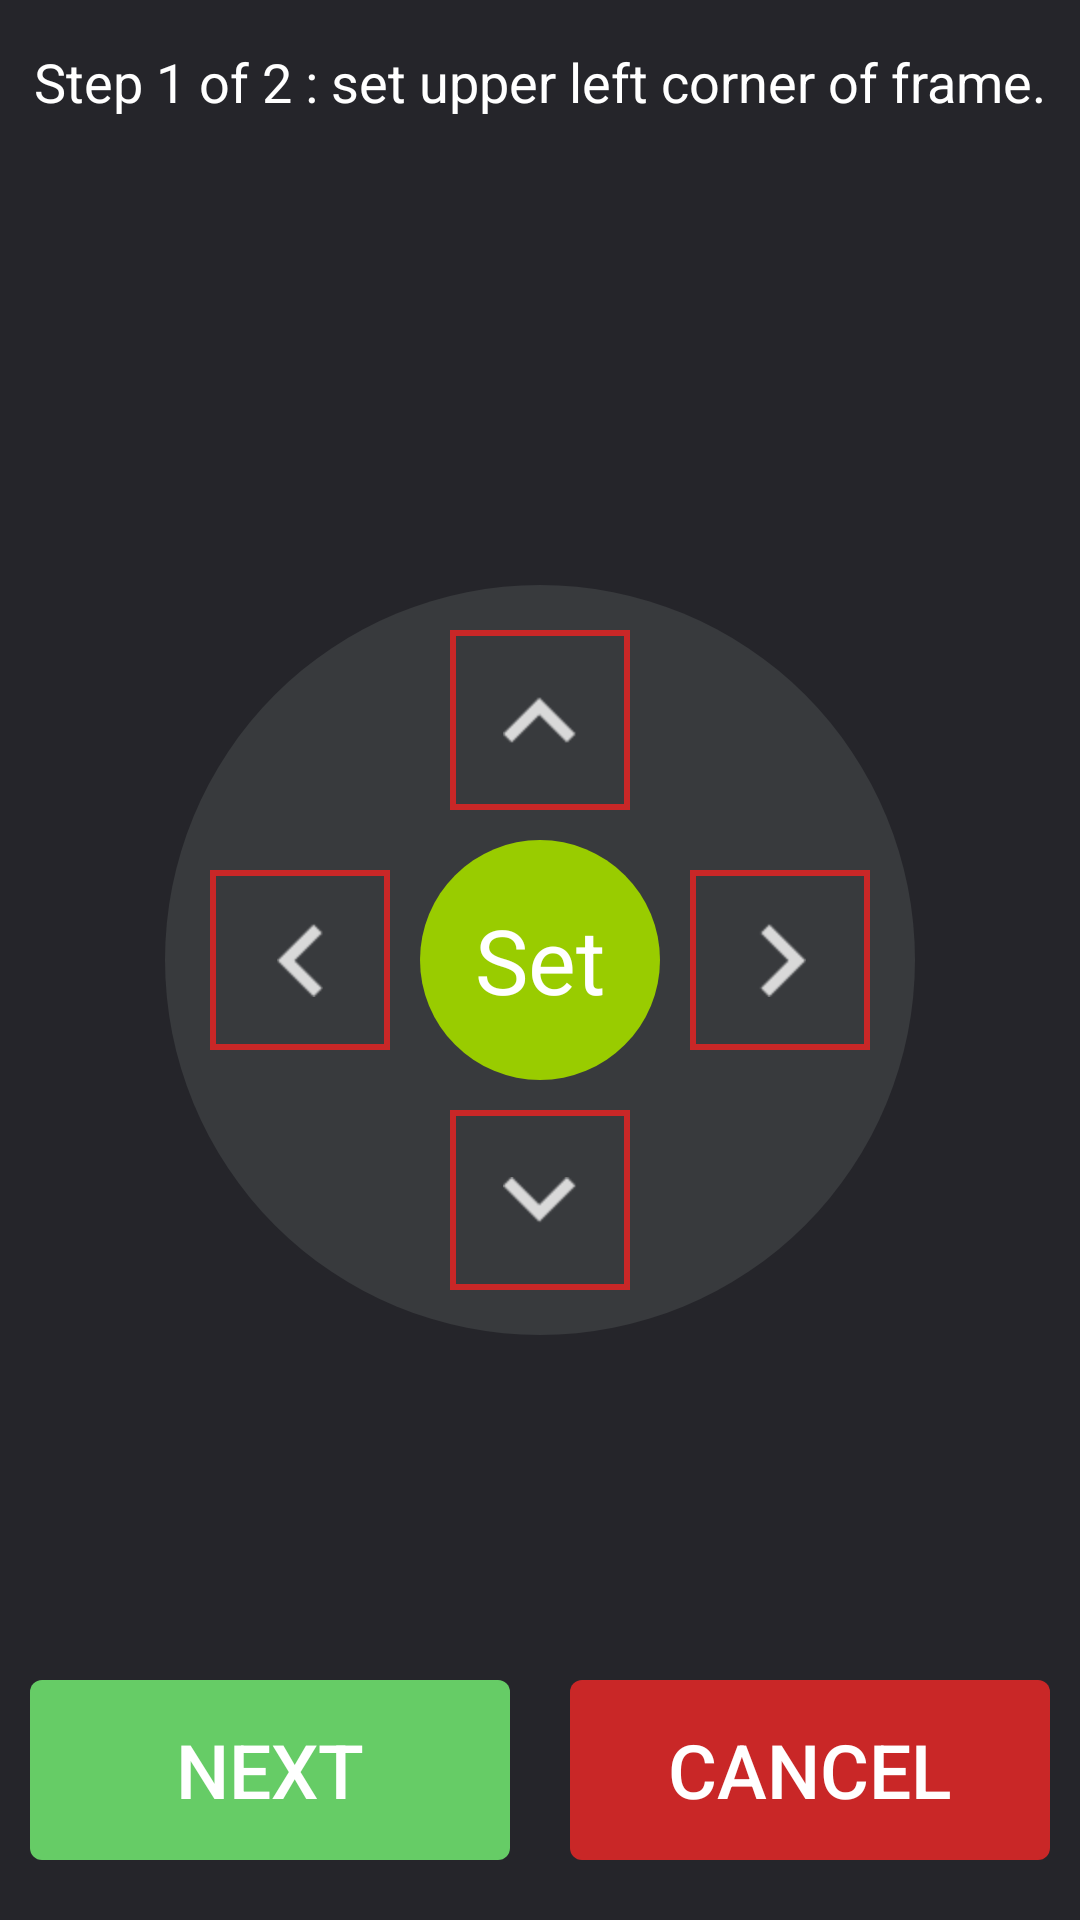

Write the Android layout XML for this screen, with the resource values it uses.
<!-- AndroidManifest.xml: application theme AppTheme -->
<!-- res/layout/activity_partial_steps.xml -->
<?xml version="1.0" encoding="utf-8"?>
<RelativeLayout xmlns:android="http://schemas.android.com/apk/res/android"
    android:layout_width="match_parent"
    android:layout_height="match_parent"
    android:background="@color/background_color"
    android:orientation="vertical">

    <TextView
        android:id="@+id/tv_title"
        android:layout_width="wrap_content"
        android:layout_height="wrap_content"
        android:layout_centerHorizontal="true"
        android:layout_marginTop="15dp"
        android:text="Step 1 of 2 : set upper left corner of frame."
        android:textColor="@color/white"
        android:textSize="18sp" />


    <RelativeLayout
        android:layout_width="250dp"
        android:layout_height="250dp"
        android:layout_centerInParent="true"
        android:background="@drawable/background_circle_ash_color">

        <RelativeLayout
            android:id="@+id/btn_set"
            android:layout_width="80dp"
            android:layout_height="80dp"
            android:layout_centerInParent="true"
            android:layout_margin="10dp"
            android:background="@drawable/btn_set_selector"
            android:gravity="center">

            <TextView
                android:layout_width="wrap_content"
                android:layout_height="wrap_content"
                android:text="Set"
                android:textColor="@color/white"
                android:textSize="30sp" />
        </RelativeLayout>


        <RelativeLayout
            android:id="@+id/btn_top"
            android:layout_width="60dp"
            android:layout_height="60dp"
            android:layout_above="@+id/btn_set"
            android:layout_centerHorizontal="true"
            android:background="@drawable/background_square"
            android:clickable="true"
            android:focusable="true"
            android:focusableInTouchMode="true"
            android:gravity="center">

            <ImageView
                android:layout_width="wrap_content"
                android:layout_height="wrap_content"
                android:src="@drawable/icon_top" />
        </RelativeLayout>

        <RelativeLayout
            android:id="@+id/btn_right"
            android:layout_width="60dp"
            android:layout_height="60dp"
            android:layout_centerVertical="true"
            android:layout_toRightOf="@+id/btn_set"
            android:background="@drawable/background_square"
            android:clickable="true"
            android:focusable="true"
            android:focusableInTouchMode="true"
            android:gravity="center">

            <ImageView
                android:layout_width="wrap_content"
                android:layout_height="wrap_content"
                android:src="@drawable/icon_right" />
        </RelativeLayout>

        <RelativeLayout
            android:id="@+id/btn_bottom"
            android:layout_width="60dp"
            android:layout_height="60dp"
            android:layout_below="@+id/btn_set"
            android:layout_centerHorizontal="true"
            android:background="@drawable/background_square"
            android:clickable="true"
            android:focusable="true"
            android:focusableInTouchMode="true"
            android:gravity="center">

            <ImageView
                android:layout_width="wrap_content"
                android:layout_height="wrap_content"
                android:src="@drawable/icon_bottom" />
        </RelativeLayout>


        <RelativeLayout
            android:id="@+id/btn_left"
            android:layout_width="60dp"
            android:layout_height="60dp"
            android:layout_centerVertical="true"
            android:layout_toLeftOf="@+id/btn_set"
            android:background="@drawable/background_square"
            android:clickable="true"
            android:focusable="true"
            android:focusableInTouchMode="true"
            android:gravity="center">

            <ImageView
                android:layout_width="wrap_content"
                android:layout_height="wrap_content"
                android:src="@drawable/icon_left" />
        </RelativeLayout>
    </RelativeLayout>

    <LinearLayout
        android:layout_width="match_parent"
        android:layout_height="wrap_content"
        android:layout_alignParentBottom="true"
        android:layout_marginBottom="10dp"
        android:orientation="horizontal">

        <Button
            android:id="@+id/btn_submit"
            android:layout_width="0dp"
            android:layout_height="60dp"
            android:layout_margin="10dp"
            android:layout_weight="1"
            android:background="@drawable/btn_save_selector"
            android:text="NEXT"
            android:textColor="@color/white"
            android:textSize="25sp" />

        <Button
            android:id="@+id/btn_cancel"
            android:layout_width="0dp"
            android:layout_height="60dp"
            android:layout_margin="10dp"
            android:layout_weight="1"
            android:background="@drawable/btn_cancel_selector"
            android:text="CANCEL"
            android:textColor="@color/white"
            android:textSize="25sp" />
    </LinearLayout>

</RelativeLayout>
<!-- resources referenced by this layout -->
<resources>
  <color name="background_color">#25252a</color>
  <color name="white">#ffffffff</color>
  <!-- drawable background_circle_ash_color (drawable) -->
  <?xml version="1.0" encoding="utf-8"?>
  <shape xmlns:android="http://schemas.android.com/apk/res/android"
      android:shape="oval">
  
      <solid android:color="@color/circle_ash" />
  
  </shape>
  <!-- drawable background_square (drawable) -->
  <?xml version="1.0" encoding="utf-8"?>
  <shape xmlns:android="http://schemas.android.com/apk/res/android"
      android:shape="rectangle">
  
  
      <stroke
          android:width="2dp"
          android:color="@color/red" />
  
  </shape>
  <!-- drawable btn_cancel_selector (drawable) -->
  <?xml version="1.0" encoding="utf-8"?>
  <selector xmlns:android="http://schemas.android.com/apk/res/android">
      <item android:state_pressed="false">
          <shape xmlns:android="http://schemas.android.com/apk/res/android">
              <solid android:color="@color/red" />
              <corners android:radius="4dip" />
          </shape>
      </item>
      <item android:state_pressed="true">
          <shape xmlns:android="http://schemas.android.com/apk/res/android">
              <solid android:color="@color/red_selected" />
              <corners android:radius="4dip" />
          </shape>
      </item>
  </selector>
  <!-- drawable btn_save_selector (drawable) -->
  <?xml version="1.0" encoding="utf-8"?>
  <selector xmlns:android="http://schemas.android.com/apk/res/android">
      <item android:state_pressed="false">
          <shape xmlns:android="http://schemas.android.com/apk/res/android">
              <solid android:color="@color/green_2" />
              <corners android:radius="4dip" />
          </shape>
      </item>
      <item android:state_pressed="true">
          <shape xmlns:android="http://schemas.android.com/apk/res/android">
              <solid android:color="@color/green_2_selected" />
              <corners android:radius="4dip" />
          </shape>
      </item>
  </selector>
  <!-- drawable btn_set_selector (drawable) -->
  <?xml version="1.0" encoding="utf-8"?>
  <selector xmlns:android="http://schemas.android.com/apk/res/android">
      <item android:state_pressed="false">
          <shape
              xmlns:android="http://schemas.android.com/apk/res/android"
              android:shape="oval">
  
              <solid
                  android:color="@android:color/holo_green_light"/>
  
              <size
                  android:width="30dp"
                  android:height="30dp"/>
          </shape>
      </item>
      <item android:state_pressed="true">
          <shape
              xmlns:android="http://schemas.android.com/apk/res/android"
              android:shape="oval">
  
              <solid
                  android:color="@android:color/holo_green_dark"/>
  
              <size
                  android:width="30dp"
                  android:height="30dp"/>
          </shape>
      </item>
  </selector>
  <!-- drawable icon_bottom: png bitmap (drawable-hdpi, 738 bytes) -->
  <!-- drawable icon_left: png bitmap (drawable-hdpi, 729 bytes) -->
  <!-- drawable icon_right: png bitmap (drawable-hdpi, 734 bytes) -->
  <!-- drawable icon_top: png bitmap (drawable-hdpi, 724 bytes) -->
  <style name="AppTheme" parent="Theme.AppCompat.Light.DarkActionBar">
          
          <item name="colorPrimary">@color/colorPrimary</item>
          <item name="colorPrimaryDark">@color/colorPrimaryDark</item>
          <item name="colorAccent">@color/green_2</item>
      </style>
  <color name="circle_ash">#383a3d</color>
  <color name="red">#c92727</color>
  <color name="red_selected">#eee92d8e</color>
  <color name="green_2">#66cc66</color>
  <color name="green_2_selected">#00ff33</color>
  <color name="colorPrimary">#2e3034</color>
  <color name="colorPrimaryDark">#131315</color>
</resources>
